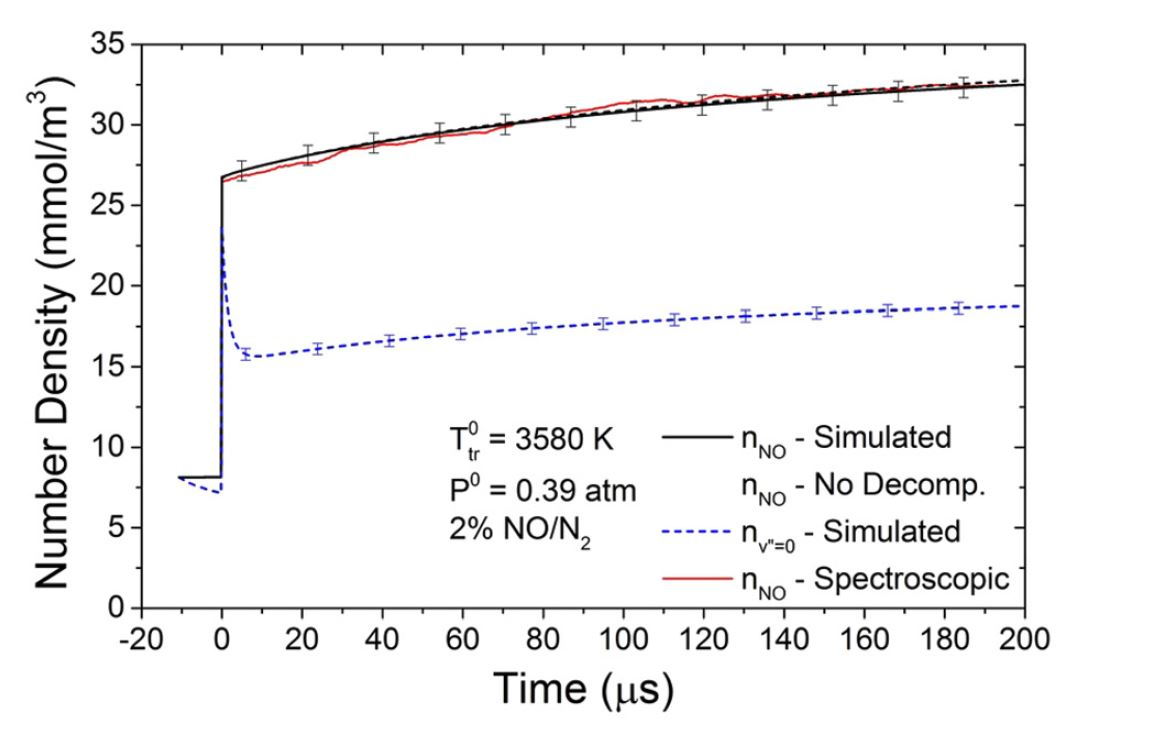

The file beside this chart, header and first rows:
x; n_NO; n_NO_0
-0.053; 26.8; 26.74
-0.053; 26.8; 26.74
0.43; 26.84; 21.34
2.008; 26.98; 17.58
3.894; 27.13; 16.11
4.889; 27.21; 15.79
5.778; 27.27; 15.74
12.84; 27.73; 15.72
13.28; 27.76; 15.73
21.36; 28.15; 15.97
23.74; 28.26; 16.05
30.15; 28.56; 16.26
37.84; 28.89; 16.49
41.63; 29.05; 16.6
54.31; 29.56; 16.9
59.52; 29.74; 17.01
70.4; 30.07; 17.25
77.09; 30.25; 17.38
86.87; 30.52; 17.53
94.9; 30.73; 17.64
103.3; 30.93; 17.76
112.8; 31.12; 17.91
119.5; 31.24; 18
130.4; 31.46; 18.13
135.7; 31.57; 18.18
148; 31.81; 18.3
152.1; 31.87; 18.34
165.8; 32.03; 18.46
168.5; 32.06; 18.49
183.5; 32.3; 18.65
184.7; 32.32; 18.67
198.5; 32.52; 18.77
199.5; 32.53; 18.78
